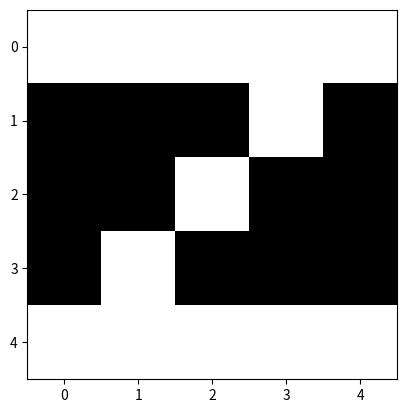

Source code (Python):
#!/usr/bin/env python
import sys
import random
import math
import numpy as np
import matplotlib.pyplot as plt
time = 10 # czas symulacji
L = 5 # dlugosc boku obrazka
N = L * L # liczba neuronow
n = 2 # liczba wzorcow do nauczenia
one = np.identity(N,dtype = np.int8)
w = np.zeros((N,N),dtype = np.int8)
x = np.array([1,-1,1,1,-1,1,1,1,1,1,1,-1,1,1,-1,-1,-1,-1,-1,-1,1,1,1,-1,1])
print(x.reshape(L,L))
pattern = []
pattern.append(np.array([-1,1,1,1,-1,1,-1,-1,-1,1,1,1,1,1,1,1,-1,-1,-1,1,1,-1,-1,-1,1])) # A
#print(pattern[-1].reshape(L,L))
pattern.append(np.array([1,1,1,1,1,-1,-1,-1,1,-1,-1,-1,1,-1,-1,-1,1,-1,-1,-1,1,1,1,1,1])) # Z
#print(pattern[-1].reshape(L,L))
# etap uczenia
for mu in range(n):
	w += np.outer(pattern[mu],pattern[mu])-one
	#print(w)
# etap symulacji (rozpoznawania wzorca)
for t in range(time):
	if (t % 1 == 0):
		print(t*100/time,"%")
		plt.imshow(x.reshape(L,L), cmap = plt.cm.Greys_r, interpolation = 'none')
		plt.savefig(str('letter%03d' % t)+".png", format="png")
	x = np.sign(np.dot(w,x))
	for i in range(N):
		if(x[i]==0):
			x[i]=1
